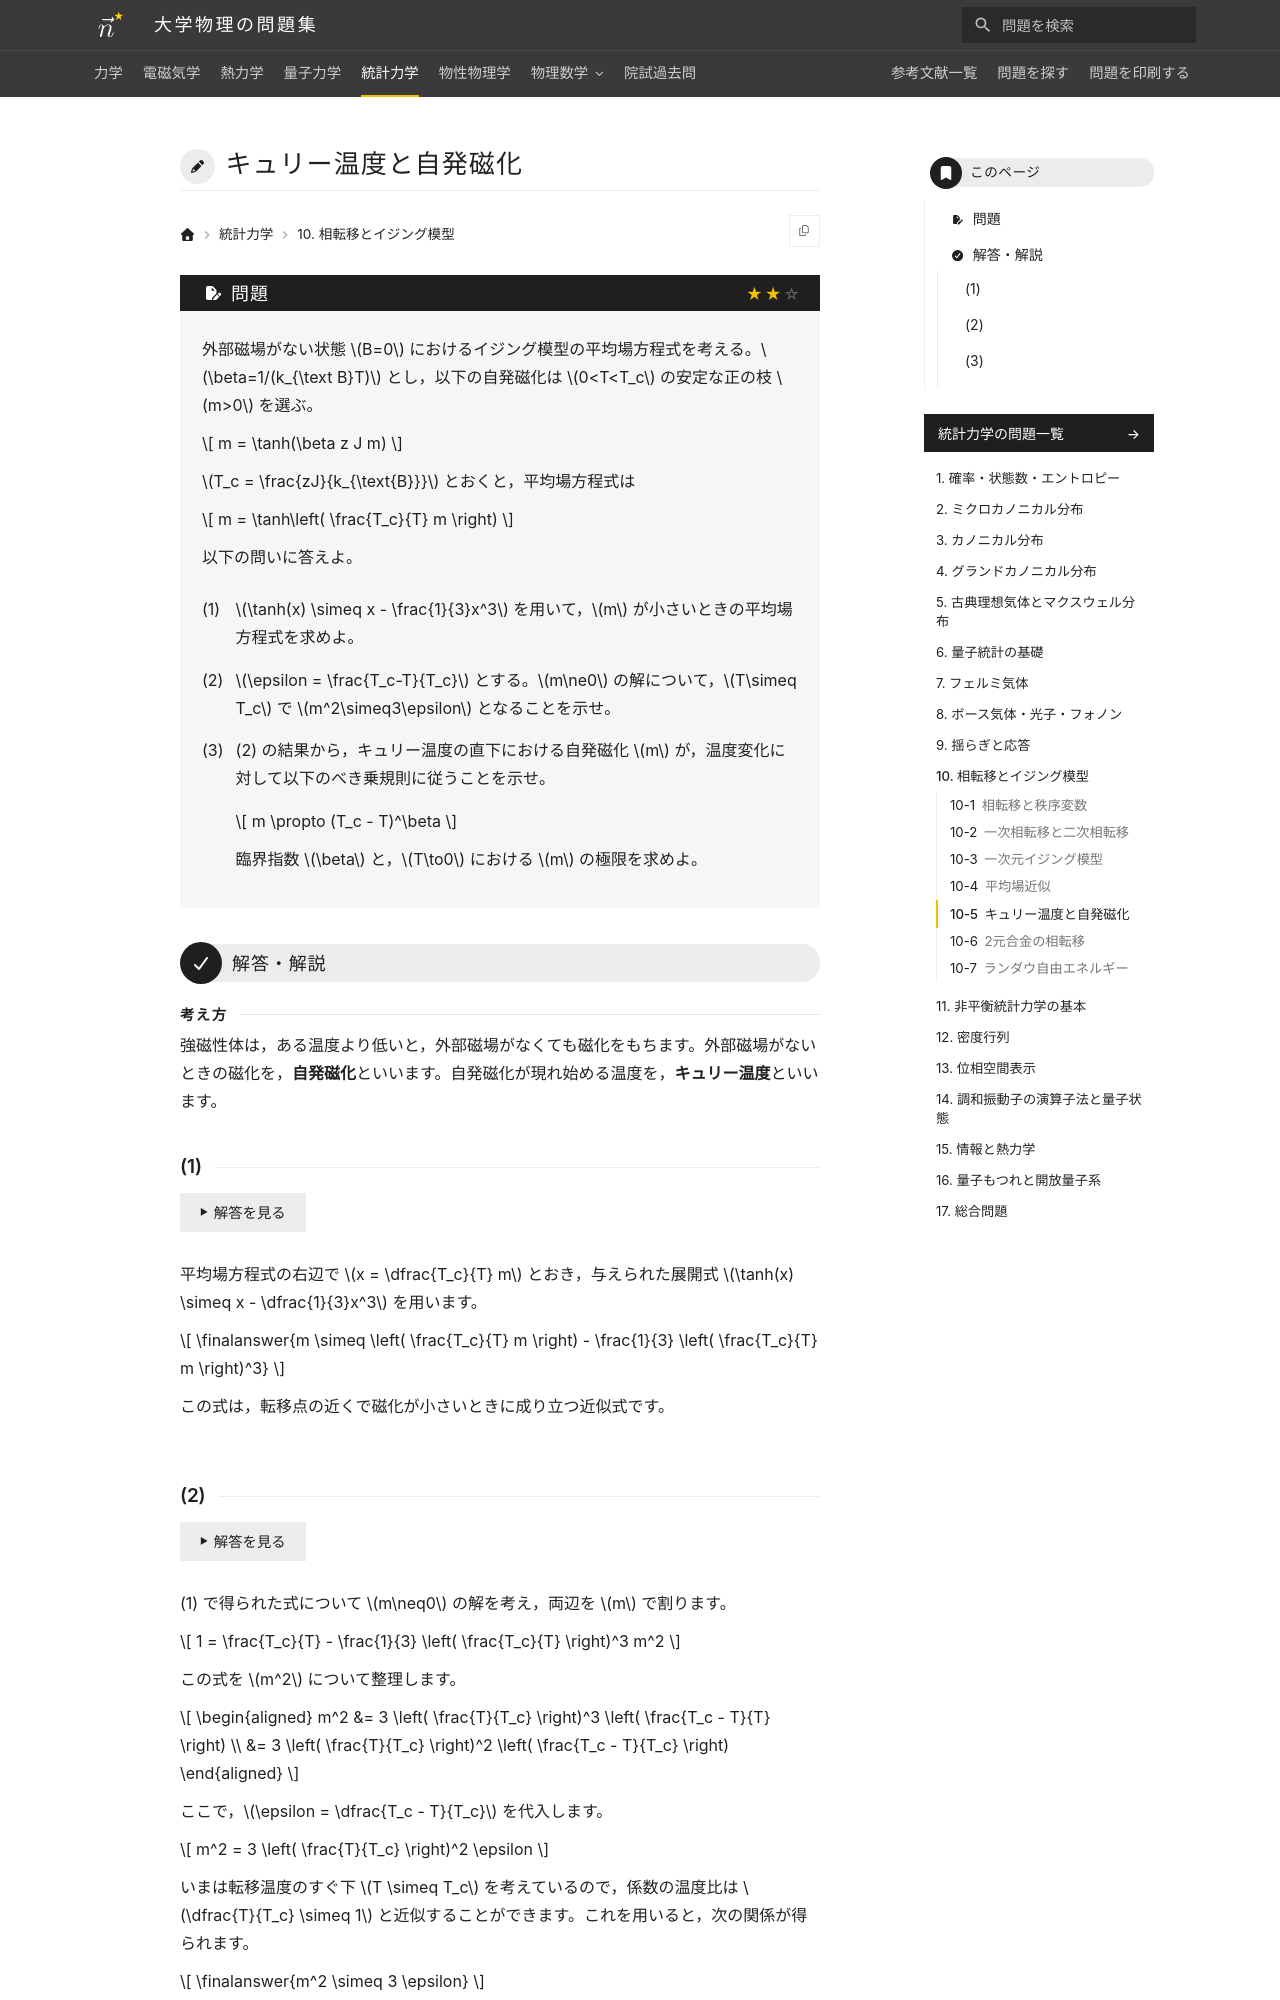

repository: Nanana-2/physics-site · page: 05statistical_mechanics/10/10_050/index.html · generator: mkdocs

---
tags:
  - 標準
---

# キュリー温度と自発磁化

## 問題
外部磁場がない状態 $B=0$ におけるイジング模型の平均場方程式を考える。$\beta=1/(k_{\text B}T)$ とし，以下の自発磁化は $0<T<T_c$ の安定な正の枝 $m>0$ を選ぶ。

$$
m = \tanh(\beta z J m)
$$

$T_c = \frac{zJ}{k_{\text{B}}}$ とおくと，平均場方程式は

$$
m = \tanh\left( \frac{T_c}{T} m \right)
$$

以下の問いに答えよ。

(1) $\tanh(x) \simeq x - \frac{1}{3}x^3$ を用いて，$m$ が小さいときの平均場方程式を求めよ。

(2) $\epsilon = \frac{T_c-T}{T_c}$ とする。$m\ne0$ の解について，$T\simeq T_c$ で $m^2\simeq3\epsilon$ となることを示せ。

(3) (2) の結果から，キュリー温度の直下における自発磁化 $m$ が，温度変化に対して以下のべき乗規則に従うことを示せ。

$$
m \propto (T_c - T)^\beta
$$

臨界指数 $\beta$ と，$T\to0$ における $m$ の極限を求めよ。

---

## 解答・解説

<div class="approach" markdown>
強磁性体は，ある温度より低いと，外部磁場がなくても磁化をもちます。外部磁場がないときの磁化を，**自発磁化**といいます。自発磁化が現れ始める温度を，**キュリー温度**といいます。
</div>

### (1)

平均場方程式の右辺で $x = \dfrac{T_c}{T} m$ とおき，与えられた展開式 $\tanh(x) \simeq x - \dfrac{1}{3}x^3$ を用います。

$$
\finalanswer{m \simeq \left( \frac{T_c}{T} m \right) - \frac{1}{3} \left( \frac{T_c}{T} m \right)^3}
$$

この式は，転移点の近くで磁化が小さいときに成り立つ近似式です。
